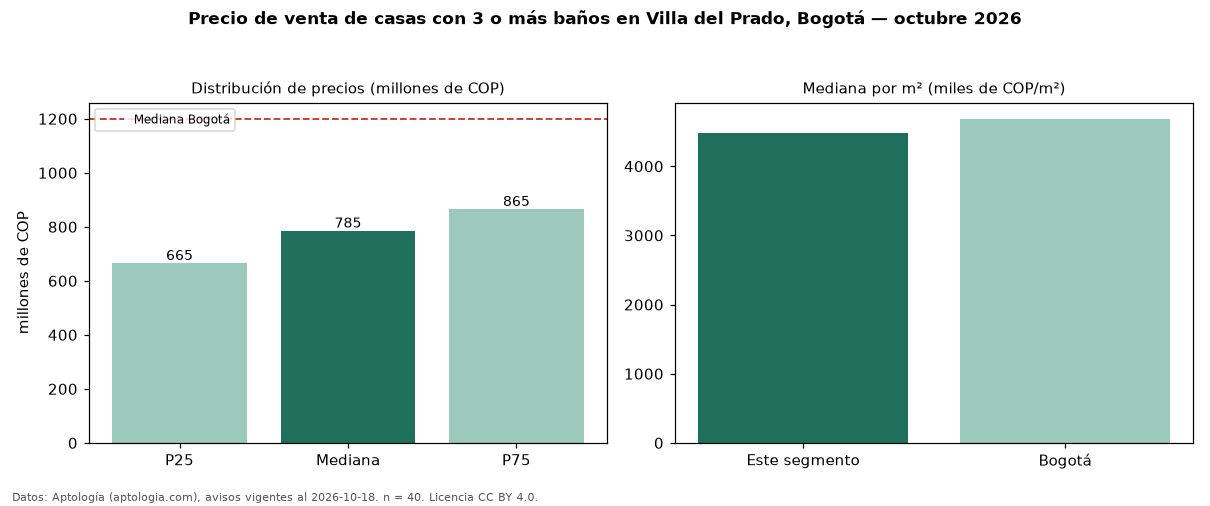

Source data for this figure (header and first rows):
seccion, metrica, valor, moneda, n
filtro, ban3, con 3 o más baños, , 40
precio, p25, 665000000, COP, 40
precio, mediana, 785000000, COP, 40
precio, p75, 865000000, COP, 40
precio, minimo, 450000000, COP, 40
precio, maximo, 3100000000, COP, 40
m2, mediana_precio_m2, 4473684, COP, 39
m2, area_mediana_m2, 179.0, m2, 39
banos, mediana_banos, 3.0, , 
parqueadero, pct_con_parqueadero, 97.5, %, 40
estrato, estrato_mas_frecuente, 4, , 39
habitaciones, 3+, 785000000, COP, 40
ciudad, mediana_ciudad_referencia, 1200000000, COP, 
ciudad, mediana_m2_ciudad, 4686645, COP, 
fuente, fecha_datos, 2026-10-18, , 
fuente, atribucion, https://www.aptologia.com/casas-en-venta…, , 
fuente, licencia, CC BY 4.0, , 
